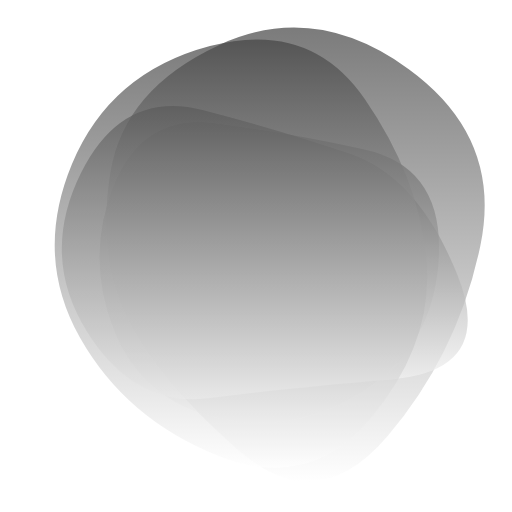
t = 0.00 s
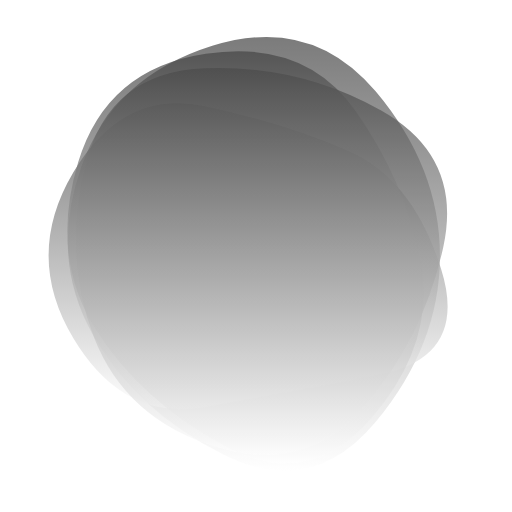
t = 1.56 s
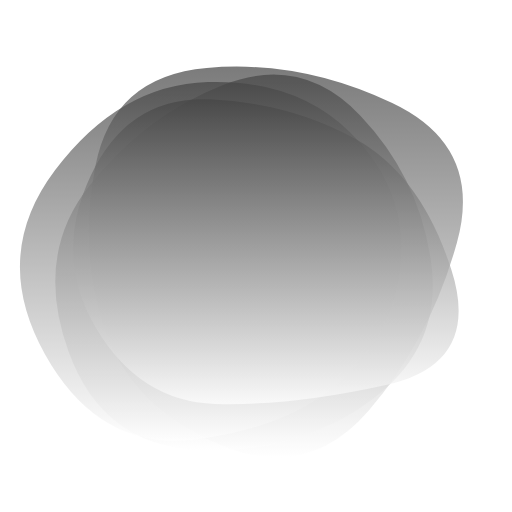
t = 3.44 s
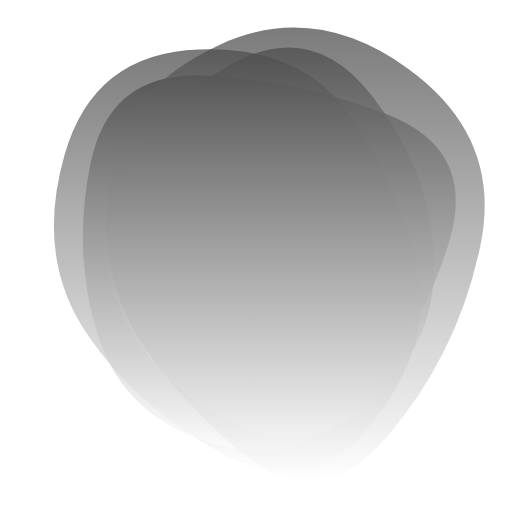
t = 5.00 s
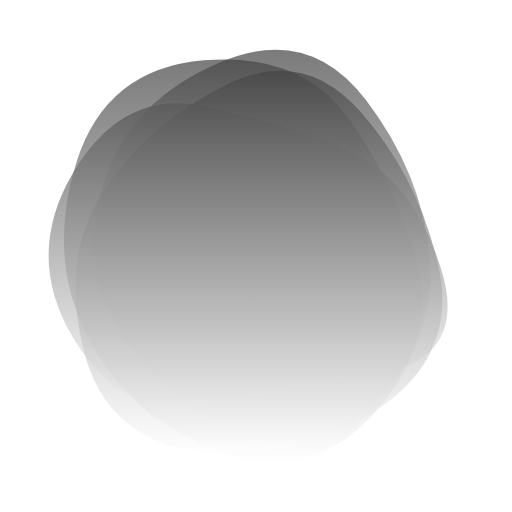
t = 6.56 s
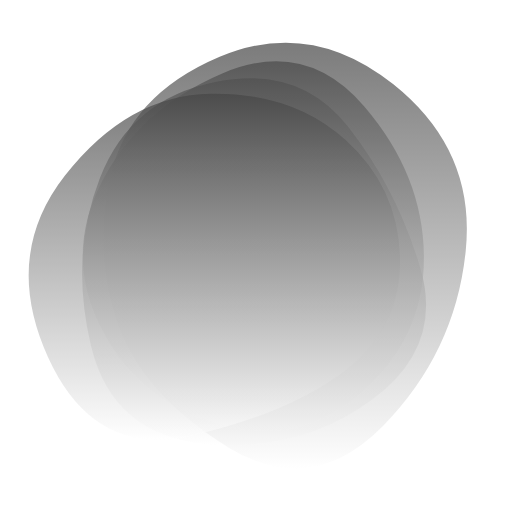
t = 8.44 s

The animated SVG that drew these frames (rendered in a browser with its animation timeline set to each time). Animation: 4 SMIL elements (animate=4); one cycle of 10.00 s, repeats indefinitely.

<svg version="1.1" xmlns="http://www.w3.org/2000/svg" viewBox="0 0 500 500" width="100%" id="blobSvg" style="opacity: 1;" filter="blur(0px)" transform="rotate(180)">
                        <defs>
                        <linearGradient id="gradient" x1="0%" y1="0%" x2="0%" y2="100%">
                            <stop offset="0%" style="stop-color: rgb(255, 255, 255);"></stop>
                            <stop offset="100%" style="stop-color: rgb(69, 69, 69);"></stop>
                        </linearGradient>
                        </defs>
                        
                    <path id="blob" fill="url(#gradient)" style="opacity: 0.71;"><animate attributeName="d" dur="10s" repeatCount="indefinite" values="M388.67097,319.27849Q360.55699,388.55699,291.23441,379.72688Q221.91183,370.89678,145.00645,354.28387Q68.10108,337.67097,71.32903,251.33548Q74.55699,165,142.39247,119.95591Q210.22796,74.91183,286.12043,91.61398Q362.0129,108.31613,389.39892,179.15806Q416.78495,250,388.67097,319.27849Z;M429.79847,339.54154Q392.67727,429.08308,294.97368,455.00137Q197.27008,480.91966,143.94598,403.56786Q90.62188,326.21607,83.52769,246.22992Q76.43351,166.24376,136.8518,92.77008Q197.27008,19.29641,287.1482,55Q377.02632,90.70359,421.97299,170.3518Q466.91966,250,429.79847,339.54154Z;M392.2525,331.53996Q379.05994,413.07992,285.7525,456.15485Q192.44505,499.22978,100.80019,432.44731Q9.15533,365.66484,30.81018,260.57493Q52.46503,155.48501,121.45005,74.10764Q190.43506,-7.26974,268.13261,60.97003Q345.83016,129.2098,375.63761,189.6049Q405.44505,250,392.2525,331.53996Z;M411.71818,339.87391Q393.61186,429.74783,302.23794,426.16285Q210.86403,422.57787,122.32727,388.31581Q33.79051,354.05375,61.55534,263.35692Q89.32016,172.66008,145.95613,107.46324Q202.59209,42.2664,289.95613,66.5581Q377.32016,90.8498,403.57233,170.4249Q429.82451,250,411.71818,339.87391Z;M436.87032,349.05548Q408.4258,448.11097,306.06935,451.62968Q203.7129,455.14839,157.4258,385.87516Q111.13871,316.60194,93.22677,241.12968Q75.31484,165.65742,135.48613,87.80097Q195.65742,9.94452,281.80097,56.34258Q367.94452,102.74064,416.62968,176.37032Q465.31484,250,436.87032,349.05548Z;M420.7122,331.4339Q380.09423,412.86779,301.16508,392.29219Q222.23594,371.7166,157.11322,349.24982Q91.99051,326.78305,53.64135,232.38203Q15.29219,137.98101,118.09898,129.47187Q220.90577,120.96273,294.67458,111.25967Q368.44339,101.55661,414.88678,175.77831Q461.33017,250,420.7122,331.4339Z;M451.77435,331.68776Q380.0333,413.37552,297.8522,408.1811Q215.67111,402.98668,163.20108,360.14446Q110.73105,317.30225,116.40549,253.17111Q122.07993,189.03996,169.7144,146.88551Q217.34887,104.73105,314.55328,76.47669Q411.75769,48.22232,467.63654,149.11116Q523.51539,250,451.77435,331.68776Z;M384.02639,318.52969Q359.04619,387.05939,278.02474,435.01815Q197.0033,482.97691,137.94391,408.01485Q78.88453,333.05279,75.91422,249.0132Q72.94391,164.97361,138.46041,107.43731Q203.97691,49.90102,276.0132,88.41917Q348.04949,126.93731,378.52804,188.46866Q409.0066,250,384.02639,318.52969Z;M388.67097,319.27849Q360.55699,388.55699,291.23441,379.72688Q221.91183,370.89678,145.00645,354.28387Q68.10108,337.67097,71.32903,251.33548Q74.55699,165,142.39247,119.95591Q210.22796,74.91183,286.12043,91.61398Q362.0129,108.31613,389.39892,179.15806Q416.78495,250,388.67097,319.27849Z"></animate></path><path id="blob" fill="url(#gradient)" style="opacity: 0.71;"><animate attributeName="d" dur="10s" repeatCount="indefinite" values="M392.2525,331.53996Q379.05994,413.07992,285.7525,456.15485Q192.44505,499.22978,100.80019,432.44731Q9.15533,365.66484,30.81018,260.57493Q52.46503,155.48501,121.45005,74.10764Q190.43506,-7.26974,268.13261,60.97003Q345.83016,129.2098,375.63761,189.6049Q405.44505,250,392.2525,331.53996Z;M420.7122,331.4339Q380.09423,412.86779,301.16508,392.29219Q222.23594,371.7166,157.11322,349.24982Q91.99051,326.78305,53.64135,232.38203Q15.29219,137.98101,118.09898,129.47187Q220.90577,120.96273,294.67458,111.25967Q368.44339,101.55661,414.88678,175.77831Q461.33017,250,420.7122,331.4339Z;M451.77435,331.68776Q380.0333,413.37552,297.8522,408.1811Q215.67111,402.98668,163.20108,360.14446Q110.73105,317.30225,116.40549,253.17111Q122.07993,189.03996,169.7144,146.88551Q217.34887,104.73105,314.55328,76.47669Q411.75769,48.22232,467.63654,149.11116Q523.51539,250,451.77435,331.68776Z;M400,314Q352,378,277,420Q202,462,143,396Q84,330,66.5,241.5Q49,153,125.5,97.5Q202,42,298.5,55Q395,68,421.5,159Q448,250,400,314Z;M411.71818,339.87391Q393.61186,429.74783,302.23794,426.16285Q210.86403,422.57787,122.32727,388.31581Q33.79051,354.05375,61.55534,263.35692Q89.32016,172.66008,145.95613,107.46324Q202.59209,42.2664,289.95613,66.5581Q377.32016,90.8498,403.57233,170.4249Q429.82451,250,411.71818,339.87391Z;M384.02639,318.52969Q359.04619,387.05939,278.02474,435.01815Q197.0033,482.97691,137.94391,408.01485Q78.88453,333.05279,75.91422,249.0132Q72.94391,164.97361,138.46041,107.43731Q203.97691,49.90102,276.0132,88.41917Q348.04949,126.93731,378.52804,188.46866Q409.0066,250,384.02639,318.52969Z;M436.87032,349.05548Q408.4258,448.11097,306.06935,451.62968Q203.7129,455.14839,157.4258,385.87516Q111.13871,316.60194,93.22677,241.12968Q75.31484,165.65742,135.48613,87.80097Q195.65742,9.94452,281.80097,56.34258Q367.94452,102.74064,416.62968,176.37032Q465.31484,250,436.87032,349.05548Z;M390.7302,319.10952Q360.37524,388.21905,284.62068,409.39959Q208.86612,430.58014,161.11156,373.20082Q113.35701,315.8215,88.46857,238.04463Q63.58014,160.26776,136.76776,117.04463Q209.95537,73.8215,303.79007,69.52027Q397.62476,65.21905,409.35497,157.60952Q421.08517,250,390.7302,319.10952Z;M392.2525,331.53996Q379.05994,413.07992,285.7525,456.15485Q192.44505,499.22978,100.80019,432.44731Q9.15533,365.66484,30.81018,260.57493Q52.46503,155.48501,121.45005,74.10764Q190.43506,-7.26974,268.13261,60.97003Q345.83016,129.2098,375.63761,189.6049Q405.44505,250,392.2525,331.53996Z"></animate></path><path id="blob" fill="url(#gradient)" style="opacity: 0.71;"><animate attributeName="d" dur="10s" repeatCount="indefinite" values="M420.7122,331.4339Q380.09423,412.86779,301.16508,392.29219Q222.23594,371.7166,157.11322,349.24982Q91.99051,326.78305,53.64135,232.38203Q15.29219,137.98101,118.09898,129.47187Q220.90577,120.96273,294.67458,111.25967Q368.44339,101.55661,414.88678,175.77831Q461.33017,250,420.7122,331.4339Z;M411.71818,339.87391Q393.61186,429.74783,302.23794,426.16285Q210.86403,422.57787,122.32727,388.31581Q33.79051,354.05375,61.55534,263.35692Q89.32016,172.66008,145.95613,107.46324Q202.59209,42.2664,289.95613,66.5581Q377.32016,90.8498,403.57233,170.4249Q429.82451,250,411.71818,339.87391Z;M429.79847,339.54154Q392.67727,429.08308,294.97368,455.00137Q197.27008,480.91966,143.94598,403.56786Q90.62188,326.21607,83.52769,246.22992Q76.43351,166.24376,136.8518,92.77008Q197.27008,19.29641,287.1482,55Q377.02632,90.70359,421.97299,170.3518Q466.91966,250,429.79847,339.54154Z;M451.77435,331.68776Q380.0333,413.37552,297.8522,408.1811Q215.67111,402.98668,163.20108,360.14446Q110.73105,317.30225,116.40549,253.17111Q122.07993,189.03996,169.7144,146.88551Q217.34887,104.73105,314.55328,76.47669Q411.75769,48.22232,467.63654,149.11116Q523.51539,250,451.77435,331.68776Z;M384.02639,318.52969Q359.04619,387.05939,278.02474,435.01815Q197.0033,482.97691,137.94391,408.01485Q78.88453,333.05279,75.91422,249.0132Q72.94391,164.97361,138.46041,107.43731Q203.97691,49.90102,276.0132,88.41917Q348.04949,126.93731,378.52804,188.46866Q409.0066,250,384.02639,318.52969Z;M436.87032,349.05548Q408.4258,448.11097,306.06935,451.62968Q203.7129,455.14839,157.4258,385.87516Q111.13871,316.60194,93.22677,241.12968Q75.31484,165.65742,135.48613,87.80097Q195.65742,9.94452,281.80097,56.34258Q367.94452,102.74064,416.62968,176.37032Q465.31484,250,436.87032,349.05548Z;M390.7302,319.10952Q360.37524,388.21905,284.62068,409.39959Q208.86612,430.58014,161.11156,373.20082Q113.35701,315.8215,88.46857,238.04463Q63.58014,160.26776,136.76776,117.04463Q209.95537,73.8215,303.79007,69.52027Q397.62476,65.21905,409.35497,157.60952Q421.08517,250,390.7302,319.10952Z;M392.2525,331.53996Q379.05994,413.07992,285.7525,456.15485Q192.44505,499.22978,100.80019,432.44731Q9.15533,365.66484,30.81018,260.57493Q52.46503,155.48501,121.45005,74.10764Q190.43506,-7.26974,268.13261,60.97003Q345.83016,129.2098,375.63761,189.6049Q405.44505,250,392.2525,331.53996Z;M420.7122,331.4339Q380.09423,412.86779,301.16508,392.29219Q222.23594,371.7166,157.11322,349.24982Q91.99051,326.78305,53.64135,232.38203Q15.29219,137.98101,118.09898,129.47187Q220.90577,120.96273,294.67458,111.25967Q368.44339,101.55661,414.88678,175.77831Q461.33017,250,420.7122,331.4339Z"></animate></path><path id="blob" fill="url(#gradient)" style="opacity: 0.71;"><animate attributeName="d" dur="10s" repeatCount="indefinite" values="M429.79847,339.54154Q392.67727,429.08308,294.97368,455.00137Q197.27008,480.91966,143.94598,403.56786Q90.62188,326.21607,83.52769,246.22992Q76.43351,166.24376,136.8518,92.77008Q197.27008,19.29641,287.1482,55Q377.02632,90.70359,421.97299,170.3518Q466.91966,250,429.79847,339.54154Z;M436.87032,349.05548Q408.4258,448.11097,306.06935,451.62968Q203.7129,455.14839,157.4258,385.87516Q111.13871,316.60194,93.22677,241.12968Q75.31484,165.65742,135.48613,87.80097Q195.65742,9.94452,281.80097,56.34258Q367.94452,102.74064,416.62968,176.37032Q465.31484,250,436.87032,349.05548Z;M384.02639,318.52969Q359.04619,387.05939,278.02474,435.01815Q197.0033,482.97691,137.94391,408.01485Q78.88453,333.05279,75.91422,249.0132Q72.94391,164.97361,138.46041,107.43731Q203.97691,49.90102,276.0132,88.41917Q348.04949,126.93731,378.52804,188.46866Q409.0066,250,384.02639,318.52969Z;M420.7122,331.4339Q380.09423,412.86779,301.16508,392.29219Q222.23594,371.7166,157.11322,349.24982Q91.99051,326.78305,53.64135,232.38203Q15.29219,137.98101,118.09898,129.47187Q220.90577,120.96273,294.67458,111.25967Q368.44339,101.55661,414.88678,175.77831Q461.33017,250,420.7122,331.4339Z;M392.2525,331.53996Q379.05994,413.07992,285.7525,456.15485Q192.44505,499.22978,100.80019,432.44731Q9.15533,365.66484,30.81018,260.57493Q52.46503,155.48501,121.45005,74.10764Q190.43506,-7.26974,268.13261,60.97003Q345.83016,129.2098,375.63761,189.6049Q405.44505,250,392.2525,331.53996Z;M400,314Q352,378,277,420Q202,462,143,396Q84,330,66.5,241.5Q49,153,125.5,97.5Q202,42,298.5,55Q395,68,421.5,159Q448,250,400,314Z;M390.7302,319.10952Q360.37524,388.21905,284.62068,409.39959Q208.86612,430.58014,161.11156,373.20082Q113.35701,315.8215,88.46857,238.04463Q63.58014,160.26776,136.76776,117.04463Q209.95537,73.8215,303.79007,69.52027Q397.62476,65.21905,409.35497,157.60952Q421.08517,250,390.7302,319.10952Z;M451.77435,331.68776Q380.0333,413.37552,297.8522,408.1811Q215.67111,402.98668,163.20108,360.14446Q110.73105,317.30225,116.40549,253.17111Q122.07993,189.03996,169.7144,146.88551Q217.34887,104.73105,314.55328,76.47669Q411.75769,48.22232,467.63654,149.11116Q523.51539,250,451.77435,331.68776Z;M429.79847,339.54154Q392.67727,429.08308,294.97368,455.00137Q197.27008,480.91966,143.94598,403.56786Q90.62188,326.21607,83.52769,246.22992Q76.43351,166.24376,136.8518,92.77008Q197.27008,19.29641,287.1482,55Q377.02632,90.70359,421.97299,170.3518Q466.91966,250,429.79847,339.54154Z"></animate></path></svg>